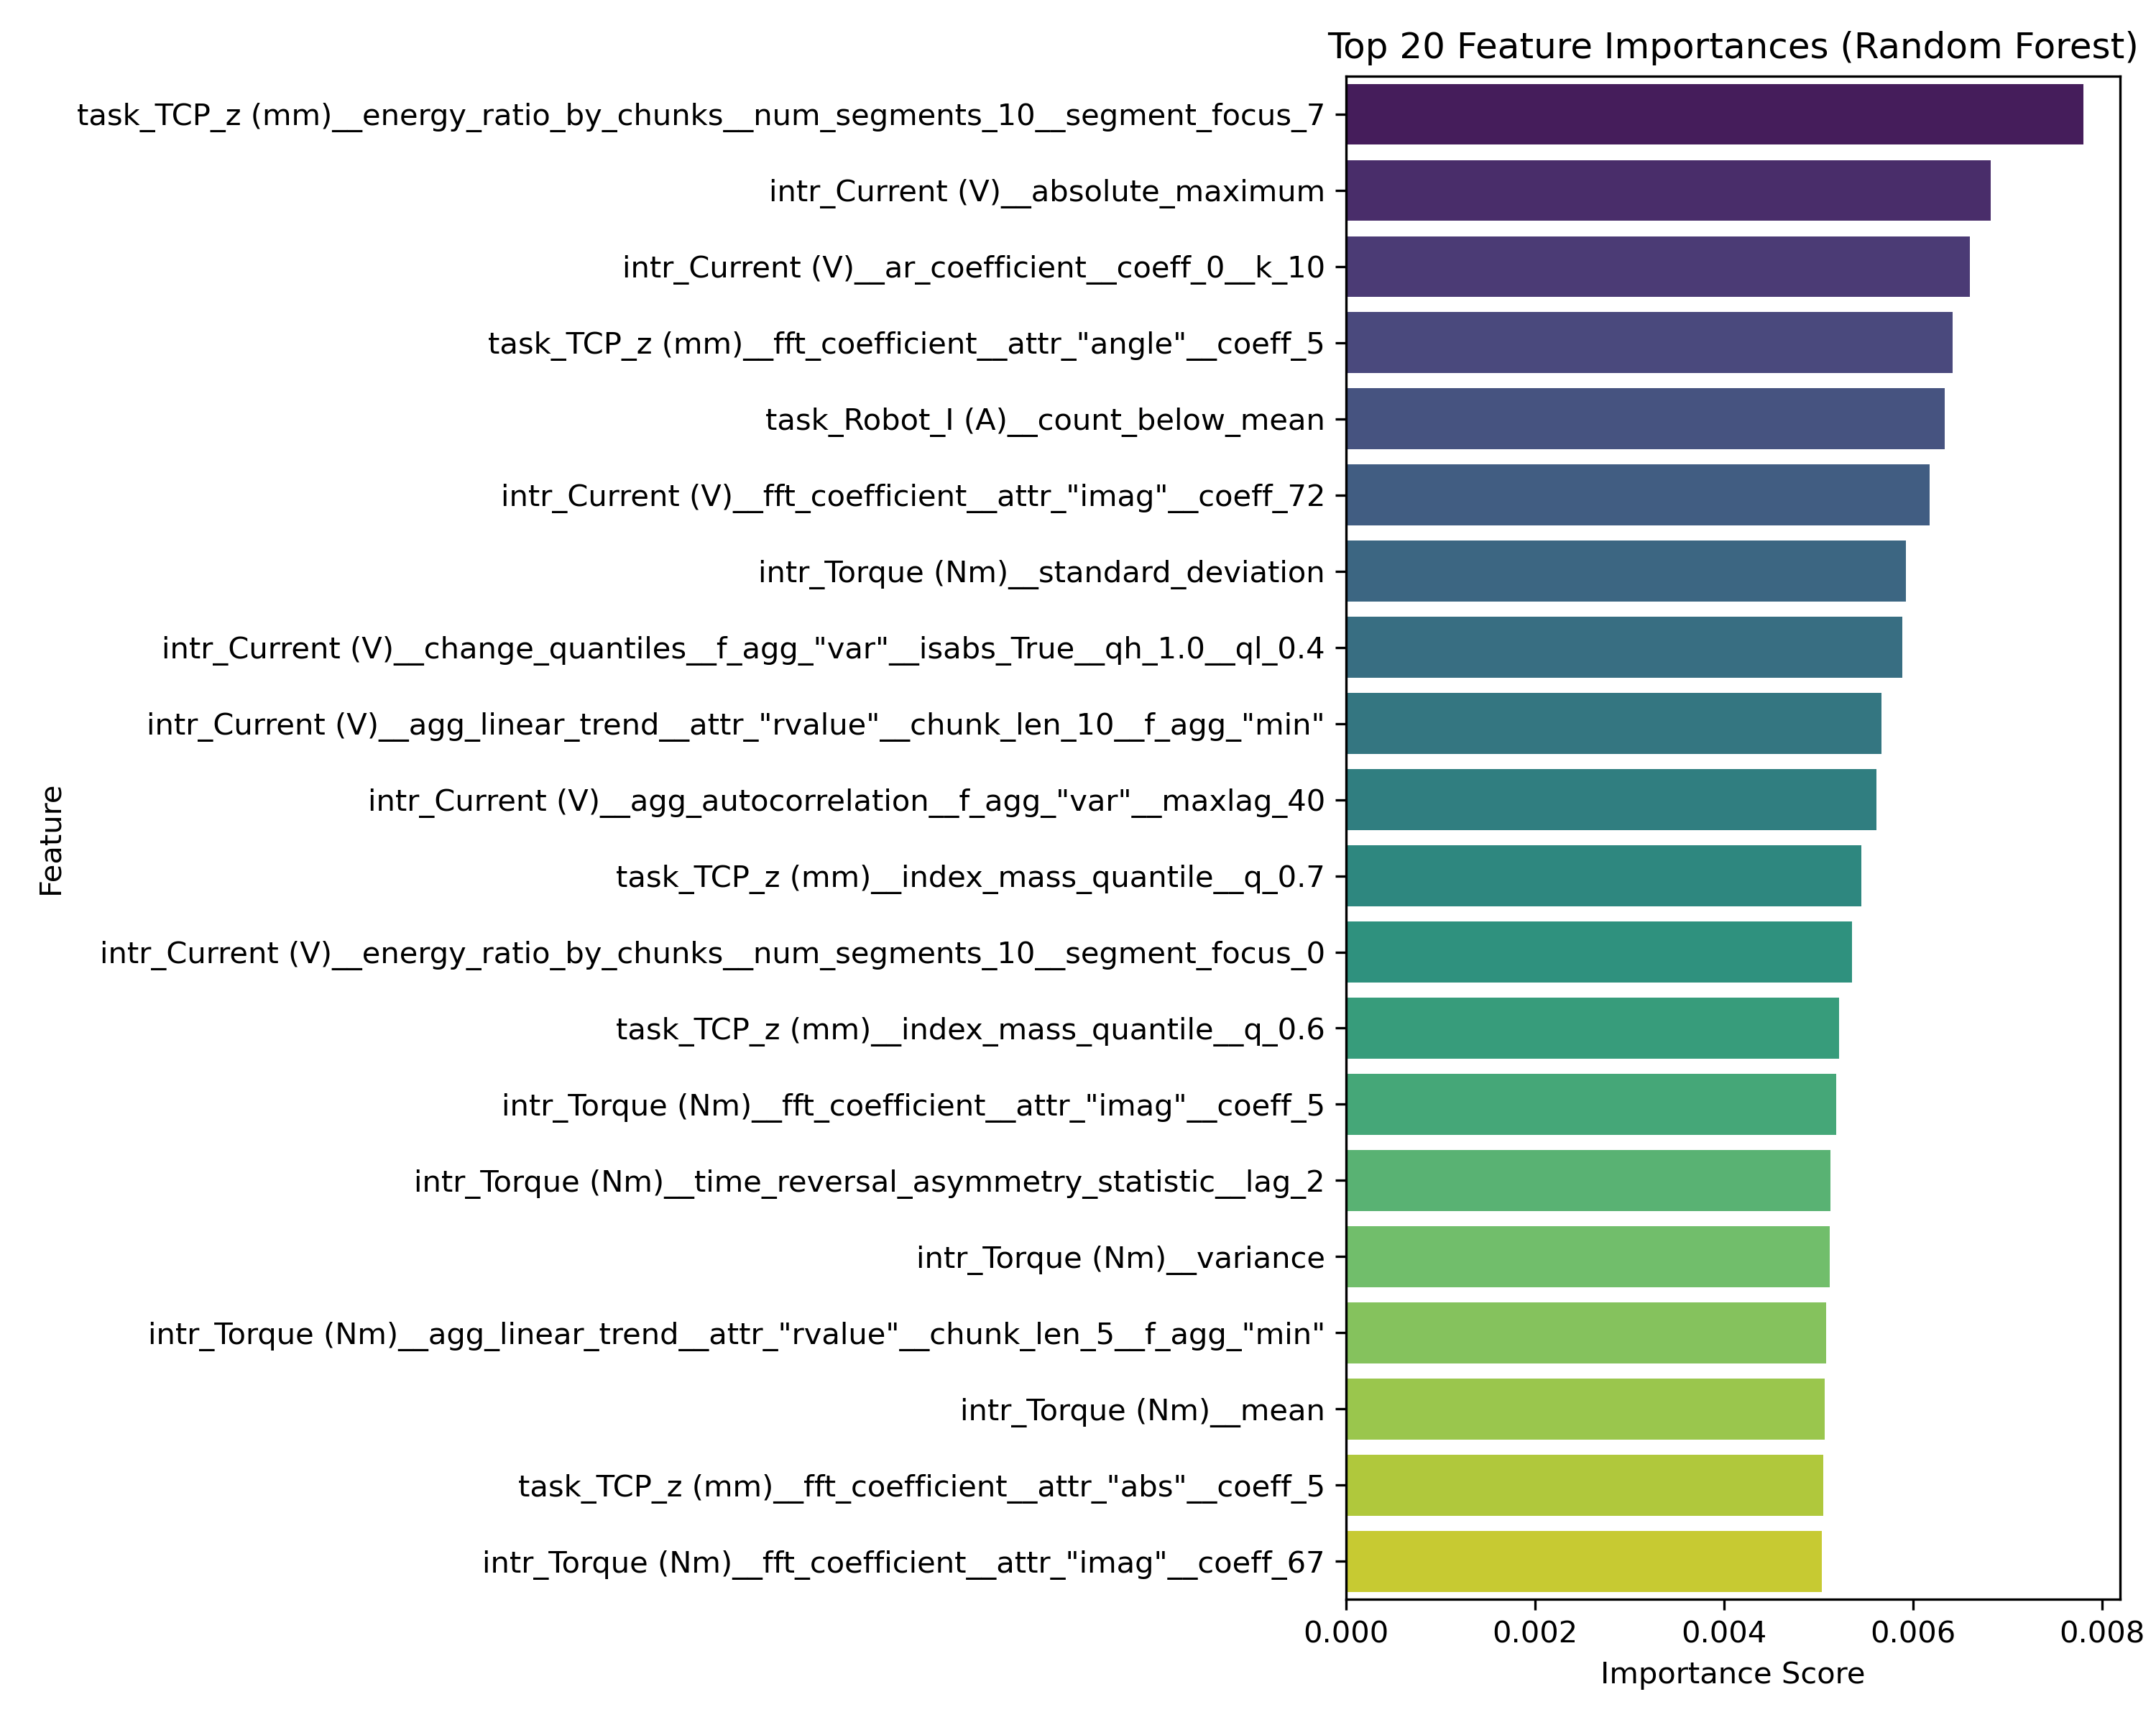

The data file committed next to this chart (first rows):
feature, importance
task_TCP_z (mm)__energy_ratio_by_chunks_…, 0.007803
intr_Current (V)__absolute_maximum, 0.006825
intr_Current (V)__ar_coefficient__coeff_…, 0.006603
task_TCP_z (mm)__fft_coefficient__attr_"…, 0.006421
task_Robot_I (A)__count_below_mean, 0.006339
intr_Current (V)__fft_coefficient__attr_…, 0.006177
intr_Torque (Nm)__standard_deviation, 0.005925
intr_Current (V)__change_quantiles__f_ag…, 0.005891
intr_Current (V)__agg_linear_trend__attr…, 0.005669
intr_Current (V)__agg_autocorrelation__f…, 0.005615
task_TCP_z (mm)__index_mass_quantile__q_…, 0.005454
intr_Current (V)__energy_ratio_by_chunks…, 0.005354
task_TCP_z (mm)__index_mass_quantile__q_…, 0.005216
intr_Torque (Nm)__fft_coefficient__attr_…, 0.005187
intr_Torque (Nm)__time_reversal_asymmetr…, 0.00513
intr_Torque (Nm)__variance, 0.005115
intr_Torque (Nm)__agg_linear_trend__attr…, 0.005079
intr_Torque (Nm)__mean, 0.005065
task_TCP_z (mm)__fft_coefficient__attr_"…, 0.005048
intr_Torque (Nm)__fft_coefficient__attr_…, 0.005036
intr_Current (V)__fft_coefficient__attr_…, 0.004981
intr_Torque (Nm)__change_quantiles__f_ag…, 0.00497
task_TCP_z (mm)__agg_linear_trend__attr_…, 0.004932
intr_Current (V)__change_quantiles__f_ag…, 0.004856
intr_Torque (Nm)__fft_coefficient__attr_…, 0.004798
intr_Current (V)__standard_deviation, 0.004743
intr_Torque (Nm)__ar_coefficient__coeff_…, 0.004733
intr_Torque (Nm)__fft_coefficient__attr_…, 0.00468
task_TCP_y (mm)__longest_strike_above_me…, 0.004656
intr_Torque (Nm)__fft_coefficient__attr_…, 0.004626
task_Robot_I (A)__fft_coefficient__attr_…, 0.004594
intr_Current (V)__change_quantiles__f_ag…, 0.00451
intr_Current (V)__max_langevin_fixed_poi…, 0.00441
intr_Torque (Nm)__fft_coefficient__attr_…, 0.004407
intr_Current (V)__cid_ce__normalize_Fals…, 0.004386
intr_Current (V)__maximum, 0.004361
intr_Current (V)__c3__lag_2, 0.00434
intr_Current (V)__lempel_ziv_complexity_…, 0.004276
intr_Torque (Nm)__c3__lag_3, 0.004259
task_Robot_I (A)__agg_linear_trend__attr…, 0.004252
task_TCP_z (mm)__abs_energy, 0.004221
intr_Torque (Nm)__change_quantiles__f_ag…, 0.004204
intr_Current (V)__change_quantiles__f_ag…, 0.004149
intr_Current (V)__longest_strike_below_m…, 0.004068
intr_Torque (Nm)__count_above_mean, 0.004045
intr_Current (V)__change_quantiles__f_ag…, 0.004017
intr_Torque (Nm)__change_quantiles__f_ag…, 0.004002
intr_Current (V)__skewness, 0.003977
intr_Current (V)__fft_coefficient__attr_…, 0.00394
task_TCP_z (mm)__agg_linear_trend__attr_…, 0.003912
intr_Torque (Nm)__number_peaks__n_5, 0.003867
intr_Current (V)__fft_coefficient__attr_…, 0.00384
intr_Current (V)__autocorrelation__lag_1, 0.003835
intr_Current (V)__fft_aggregated__aggtyp…, 0.003795
intr_Current (V)__agg_linear_trend__attr…, 0.003765
task_TCP_z (mm)__c3__lag_3, 0.003746
intr_Torque (Nm)__fft_aggregated__aggtyp…, 0.003717
intr_Current (V)__change_quantiles__f_ag…, 0.003669
intr_Torque (Nm)__c3__lag_2, 0.003635
task_TCP_z (mm)__change_quantiles__f_agg…, 0.003604
... 3,107 more rows
